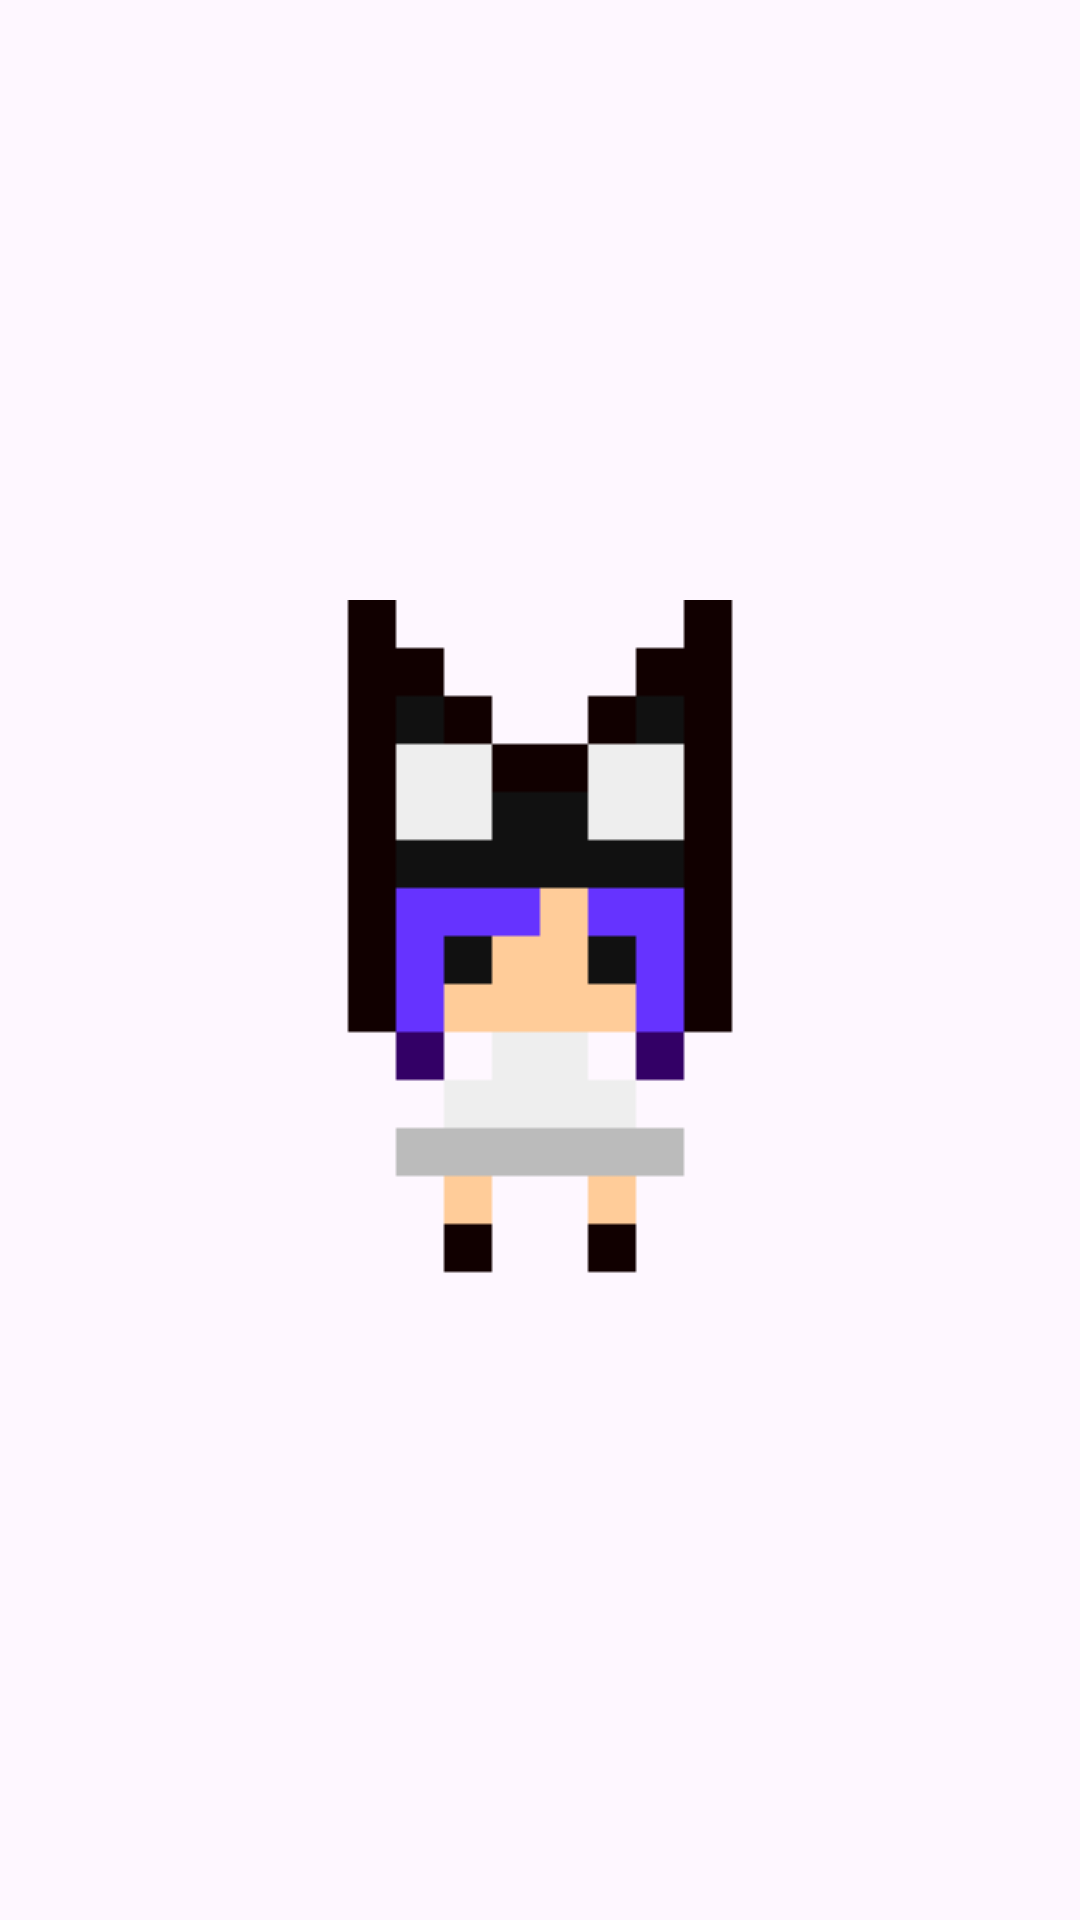

The Android layout XML behind this screen, and the referenced resources:
<!-- AndroidManifest.xml: application theme Theme.Ayko -->
<!-- res/layout/activity_main.xml -->
<?xml version="1.0" encoding="utf-8"?>
<RelativeLayout xmlns:android="http://schemas.android.com/apk/res/android"
    android:layout_width="match_parent"
    android:layout_height="match_parent"
    android:id="@+id/main_layout">

    <ImageView
        android:id="@+id/girl_image"
        android:layout_width="wrap_content"
        android:layout_height="wrap_content"
        android:src="@drawable/girl_image"
        android:layout_centerInParent="true"/>

</RelativeLayout>
<!-- resources referenced by this layout -->
<resources>
  <!-- drawable girl_image: gif bitmap (drawable, 7538 bytes) -->
  <style name="Theme.Ayko" parent="Base.Theme.Ayko" />
  <style name="Base.Theme.Ayko" parent="Theme.Material3.DayNight.NoActionBar">
          
          
      </style>
</resources>
